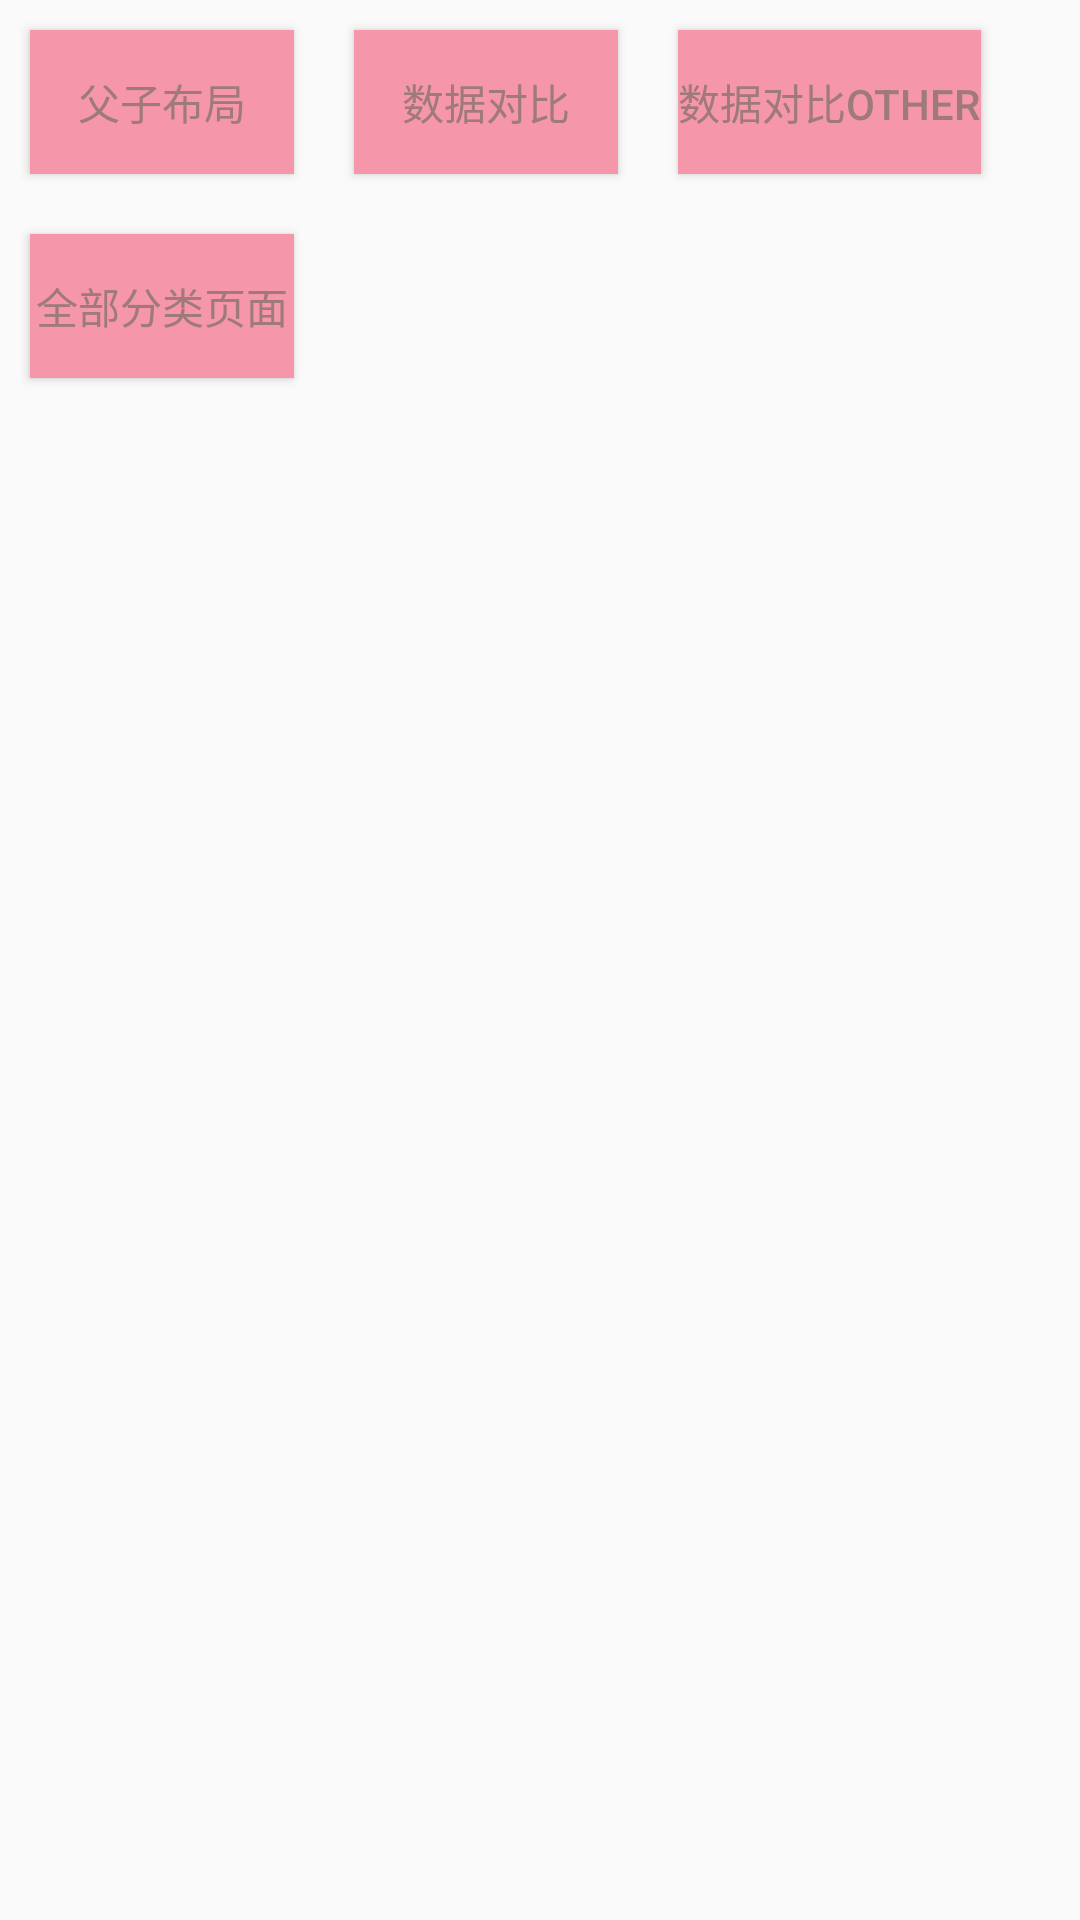

The Android layout XML behind this screen, and the referenced resources:
<!-- AndroidManifest.xml: application theme AppTheme -->
<!-- res/layout/activity_main.xml -->
<?xml version="1.0" encoding="utf-8"?>
<GridLayout xmlns:android="http://schemas.android.com/apk/res/android"
            android:layout_width="match_parent"
            android:layout_height="match_parent"
            android:orientation="horizontal"
            android:columnCount="3">
    <Button
            android:id="@+id/btn1"
            style="@style/BtnStyle"
            android:text="父子布局"/>
    <Button android:id="@+id/btn2"
            style="@style/BtnStyle"
            android:text="数据对比"/>
    <Button android:id="@+id/btn3"
            style="@style/BtnStyle"
            android:text="数据对比Other"/>
    
            
            
    <Button android:id="@+id/btn4"
            style="@style/BtnStyle"
            android:text="全部分类页面"/>
</GridLayout>
<!-- resources referenced by this layout -->
<resources>
  <style name="BtnStyle">
          <item name="android:layout_margin">10dp</item>
          <item name="android:background">#F596AA</item>
          <item name="android:textColor">#9E7A7A</item>
          <item name="android:textSize">14sp</item>
      </style>
  <style name="AppTheme" parent="Theme.AppCompat.Light.DarkActionBar">
          
          <item name="colorPrimary">@color/colorPrimary</item>
          <item name="colorPrimaryDark">@color/colorPrimaryDark</item>
          <item name="colorAccent">@color/colorAccent</item>
      </style>
  <color name="colorPrimary">#008577</color>
  <color name="colorPrimaryDark">#00574B</color>
  <color name="colorAccent">#D81B60</color>
</resources>
